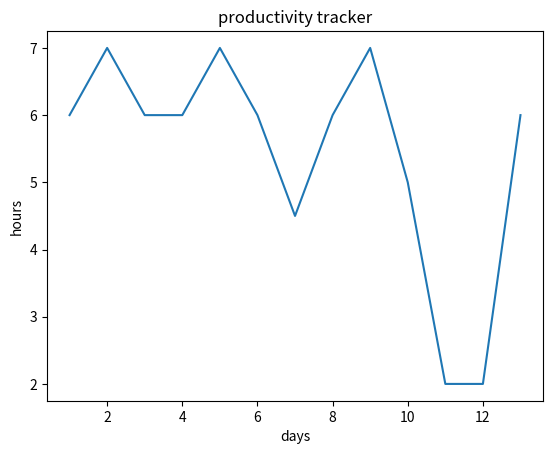

This figure's Python source:
import matplotlib.pyplot as plt
#file = open("note.txt",)
# new idea !! connect the git api to app
hours=[6,7,6,6,7,6,4.5,6,7,5,2,2,6]

days=[1,2,3,4,5,6,7,8,9,10,11,12,13]

plt.plot(days ,hours)

# naming the x axis
plt.xlabel('days')
# naming the y axis
plt.ylabel('hours')
  
# giving a title to my graph
plt.title('productivity tracker')
  
# function to show the plot
plt.show()

#file.close()
